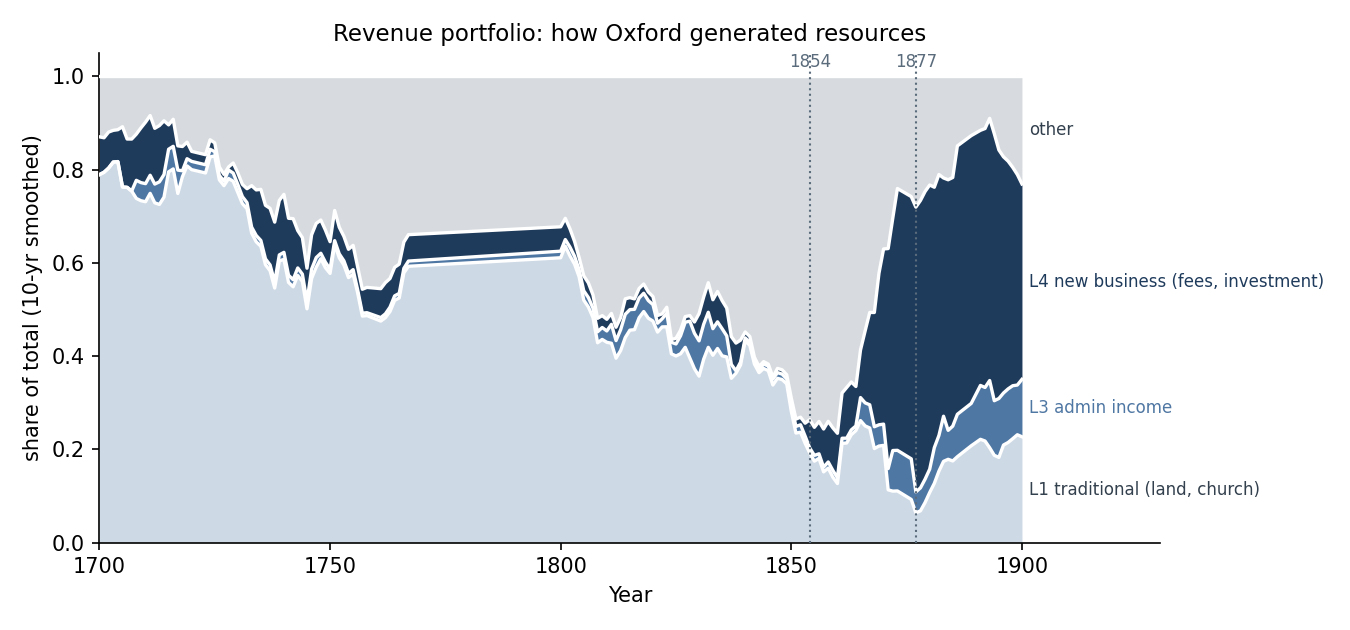

The data file committed next to this chart (first rows):
year, L1, L2, L3, L4, other
1700, 0.6493, 0.0, 0.0, 0.2795, 0.07117
1701, 1.0, 0.0, 0.0, 0.0, 0.0
1702, 0.7693, 0.0, 0.001809, 0.1241, 0.1049
1703, 0.6599, 0.0, 0.0, 0.0006957, 0.3394
1704, 0.8663, 0.0, 0.0, 0.0, 0.1337
1705, 0.8196, 0.0, 0.0, 0.03865, 0.1417
1706, 0.8576, 0.0, 0.0, 0.09648, 0.04587
1707, 0.9061, 0.0, 0.0, 0.003374, 0.09052
1708, 0.8242, 0.0, 0.0, 0.0724, 0.1034
1709, 0.2728, 0.0, 0.0, 0.6769, 0.05026
1710, 0.6419, 0.0, 0.0, 0.02294, 0.3352
1711, 0.9204, 0.0, 0.0, 0.07887, 0.0007351
1712, 0.612, 0.0, 0.388, 0.0, 0.0
1713, 0.6111, 0.0, 0.0, 0.1838, 0.2051
1714, 0.8441, 0.0, 0.0, 0.1458, 0.01011
1715, 1.0, 0.0, 0.0, 0.0, 0.0
1716, 0.654, 0.0, 0.01423, 0.01143, 0.3203
1717, 0.8708, 0.0, 0.08257, 0.01465, 0.03195
1718, 0.981, 0.0, 0.0, 0.01873, 0.0002927
1719, 0.8159, 0.0, 0.0, 0.04635, 0.1377
1720, 0.7047, 0.0, 0.0, 0.07995, 0.2153
1723, 0.3936, 0.0, 0.01617, 0.01935, 0.5709
1724, 0.9728, 0.0, 0.01367, 0.0, 0.01358
1725, 0.8416, 0.0, 0.02752, 0.01918, 0.1117
1726, 0.7639, 0.0, 0.02273, 0.005778, 0.2076
1727, 0.9285, 0.0, 0.0, 0.0, 0.07154
1728, 0.9995, 0.0, 0.0, 0.0, 0.00052
1729, 0.8906, 0.0, 0.01121, 0.0, 0.0982
1730, 0.4692, 0.0, 0.003896, 0.009521, 0.5174
1731, 0.6904, 0.0, 0.0, 0.01268, 0.2969
1732, 0.8578, 0.0, 0.08701, 0.0, 0.05521
1733, 0.3349, 0.0, 0.01023, 0.1686, 0.4863
1734, 0.7297, 0.0, 0.0128, 0.0331, 0.2244
1735, 0.6033, 0.0, 0.003649, 0.03323, 0.3598
1736, 0.6586, 0.0, 0.0, 0.04131, 0.3001
1737, 0.4031, 0.0, 0.0, 0.5907, 0.006152
1738, 0.8118, 0.0, 0.007526, 0.08879, 0.09186
1739, 0.7947, 0.0, 0.0008166, 0.1186, 0.08591
1740, 0.07505, 0.0, 0.002888, 0.0615, 0.8606
1741, 0.56, 0.0, 0.0, 0.07845, 0.3616
1742, 0.4876, 0.0, 0.09041, 0.07143, 0.3506
1743, 0.9172, 0.0, 0.01062, 0.05123, 0.02097
1744, 0.762, 0.0, 0.03559, 0.1083, 0.09411
1745, 0.1098, 0.0, 0.005808, 0.01117, 0.8732
1746, 0.5646, 0.0, 0.0, 0.1281, 0.3073
1747, 0.6452, 0.0, 0.00897, 0.08271, 0.2632
1748, 0.6858, 0.0, 0.000634, 0.07133, 0.2423
1749, 0.2063, 0.0, 0.001751, 0.05021, 0.7417
1750, 0.7255, 0.0, 0.04621, 0.08397, 0.1443
1751, 0.801, 0.0, 0.006948, 0.07446, 0.1175
1752, 0.6701, 0.0, 0.001247, 0.05044, 0.2783
1753, 0.724, 0.0, 0.01173, 0.02682, 0.2375
1754, 0.6408, 0.0, 0.006822, 0.01078, 0.3416
1755, 0.728, 0.0, 0.000233, 0.06795, 0.2038
1756, 0.2804, 0.0, 0.0, 0.05214, 0.6675
1757, 0.4901, 0.0, 0.01565, 0.03548, 0.4588
1758, 0.4166, 0.0, 0.0, 0.06404, 0.5194
1761, 0.2801, 0.0, 0.008673, 0.05448, 0.6568
1762, 0.3179, 0.0, 0.0121, 0.0599, 0.6101
1763, 0.3091, 0.0, 0.007081, 0.09052, 0.5933
... 100 more rows
